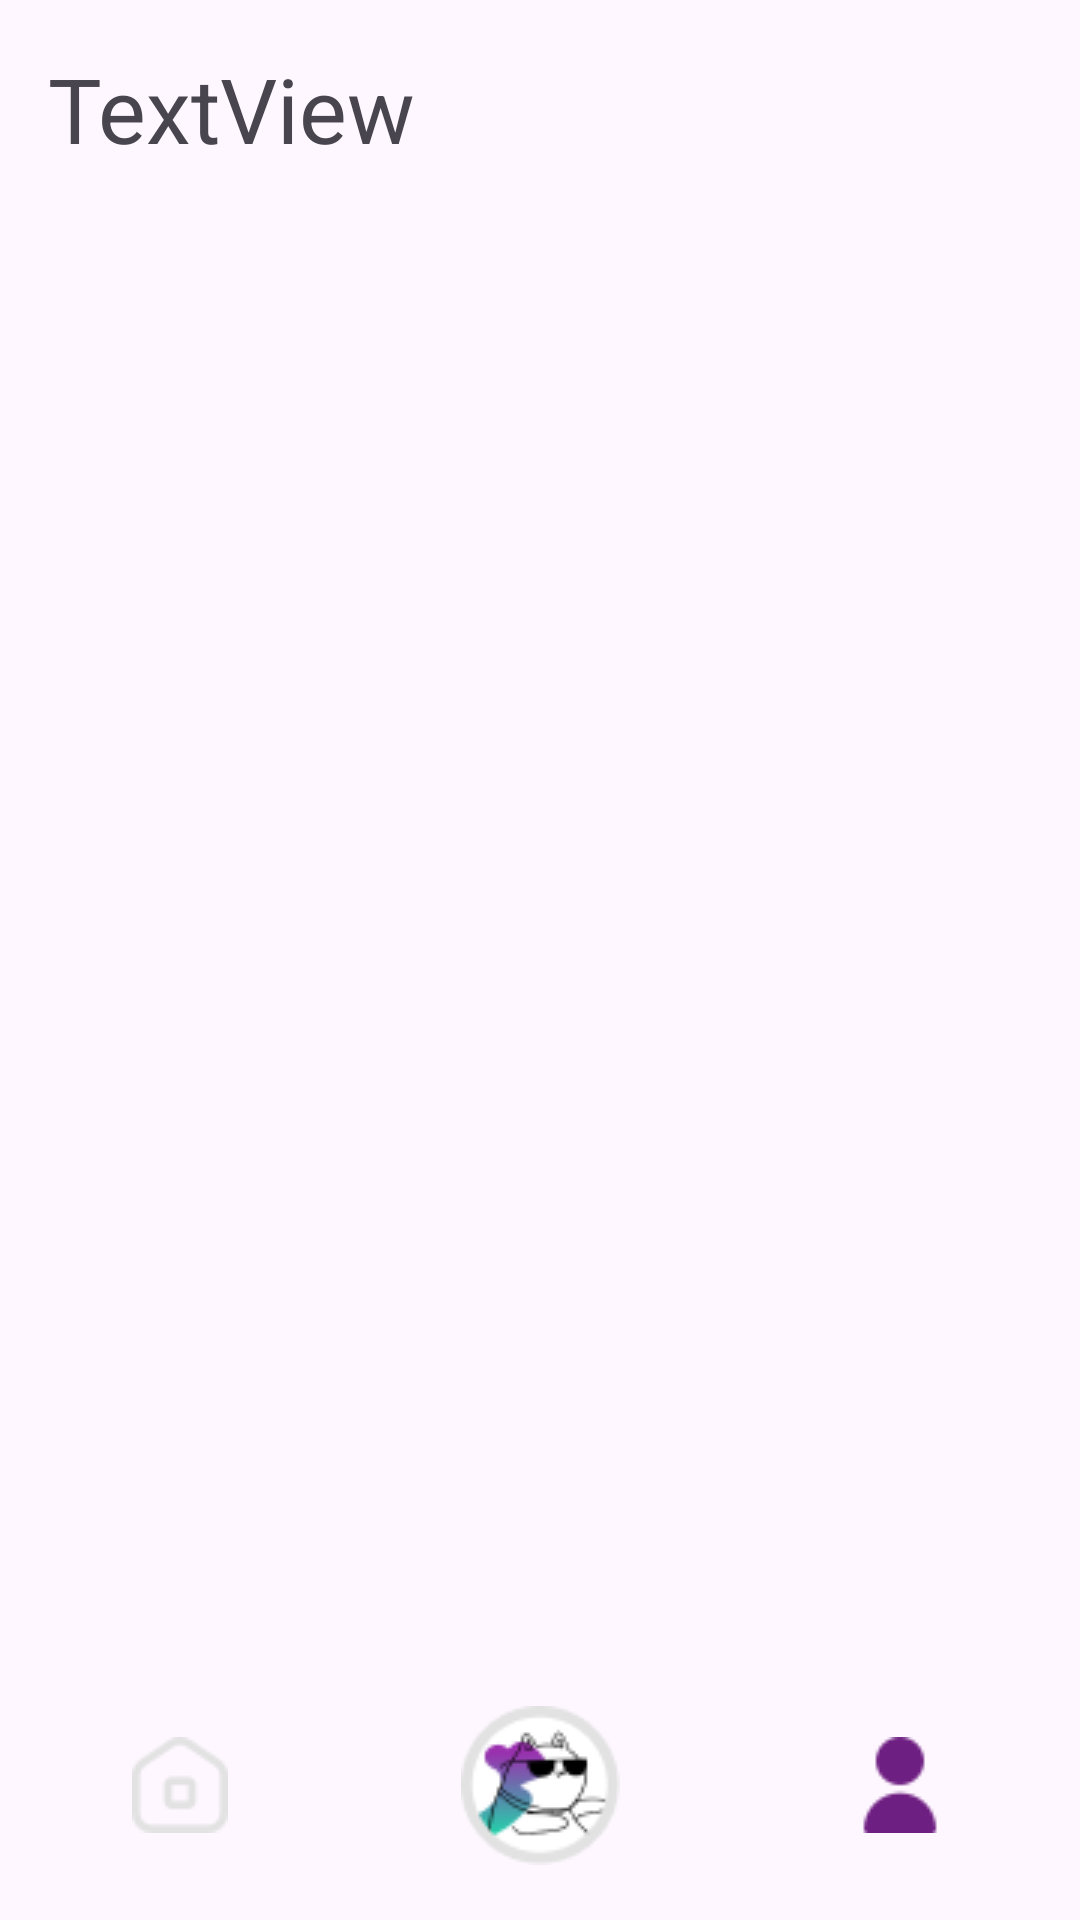

Android layout source for this screen:
<!-- AndroidManifest.xml: application theme Theme.IMAEZIM -->
<!-- res/layout/activity_myfeed.xml -->
<?xml version="1.0" encoding="utf-8"?>
<androidx.constraintlayout.widget.ConstraintLayout xmlns:android="http://schemas.android.com/apk/res/android"
    xmlns:app="http://schemas.android.com/apk/res-auto"
    xmlns:tools="http://schemas.android.com/tools"
    android:layout_width="match_parent"
    android:layout_height="match_parent"
    tools:context=".MyFeedActivity">

    <TextView
        android:id="@+id/userName"
        android:layout_width="wrap_content"
        android:layout_height="wrap_content"
        android:layout_marginStart="16dp"
        android:layout_marginTop="16dp"
        android:text="TextView"
        android:textSize="30sp"
        app:layout_constraintStart_toStartOf="parent"
        app:layout_constraintTop_toTopOf="parent" />

    <androidx.recyclerview.widget.RecyclerView
        android:id="@+id/rv_myfeed"
        android:layout_width="0dp"
        android:layout_height="0dp"
        android:layout_marginTop="10dp"
        app:layout_constraintBottom_toTopOf="@+id/arButton_myfeed"
        app:layout_constraintEnd_toEndOf="parent"
        app:layout_constraintStart_toStartOf="parent"
        app:layout_constraintTop_toBottomOf="@+id/userName" />

    <ImageButton
        android:id="@+id/homeButton_myfeed"
        android:layout_width="70dp"
        android:layout_height="70dp"
        android:layout_marginStart="25dp"
        android:layout_marginBottom="10dp"
        android:background="@android:color/transparent"
        android:contentDescription="Home Button"
        app:layout_constraintBottom_toBottomOf="parent"
        app:layout_constraintStart_toStartOf="parent"
        app:srcCompat="@drawable/ic_home_unselected" />

    <ImageButton
        android:id="@+id/arButton_myfeed"
        android:layout_width="70dp"
        android:layout_height="70dp"
        android:layout_marginBottom="10dp"
        android:background="@android:color/transparent"
        android:contentDescription="Make AR Button"
        app:layout_constraintBottom_toBottomOf="parent"
        app:layout_constraintEnd_toEndOf="parent"
        app:layout_constraintStart_toStartOf="parent"
        app:srcCompat="@drawable/ic_ar_unselected" />

    <ImageButton
        android:id="@+id/myfeedButton_myfeed"
        android:layout_width="70dp"
        android:layout_height="70dp"
        android:layout_marginEnd="25dp"
        android:layout_marginBottom="10dp"
        android:background="@android:color/transparent"
        android:contentDescription="My feed Button"
        app:layout_constraintBottom_toBottomOf="parent"
        app:layout_constraintEnd_toEndOf="parent"
        app:srcCompat="@drawable/ic_myfeed_selected" />
</androidx.constraintlayout.widget.ConstraintLayout>
<!-- resources referenced by this layout -->
<resources>
  <!-- drawable ic_ar_unselected: png bitmap (drawable, 3366 bytes) -->
  <!-- drawable ic_home_unselected: png bitmap (drawable, 1175 bytes) -->
  <!-- drawable ic_myfeed_selected: png bitmap (drawable, 1265 bytes) -->
  <style name="Theme.IMAEZIM" parent="Base.Theme.IMAEZIM" />
  <style name="Base.Theme.IMAEZIM" parent="Theme.Material3.DayNight.NoActionBar">
          
          
      </style>
</resources>
